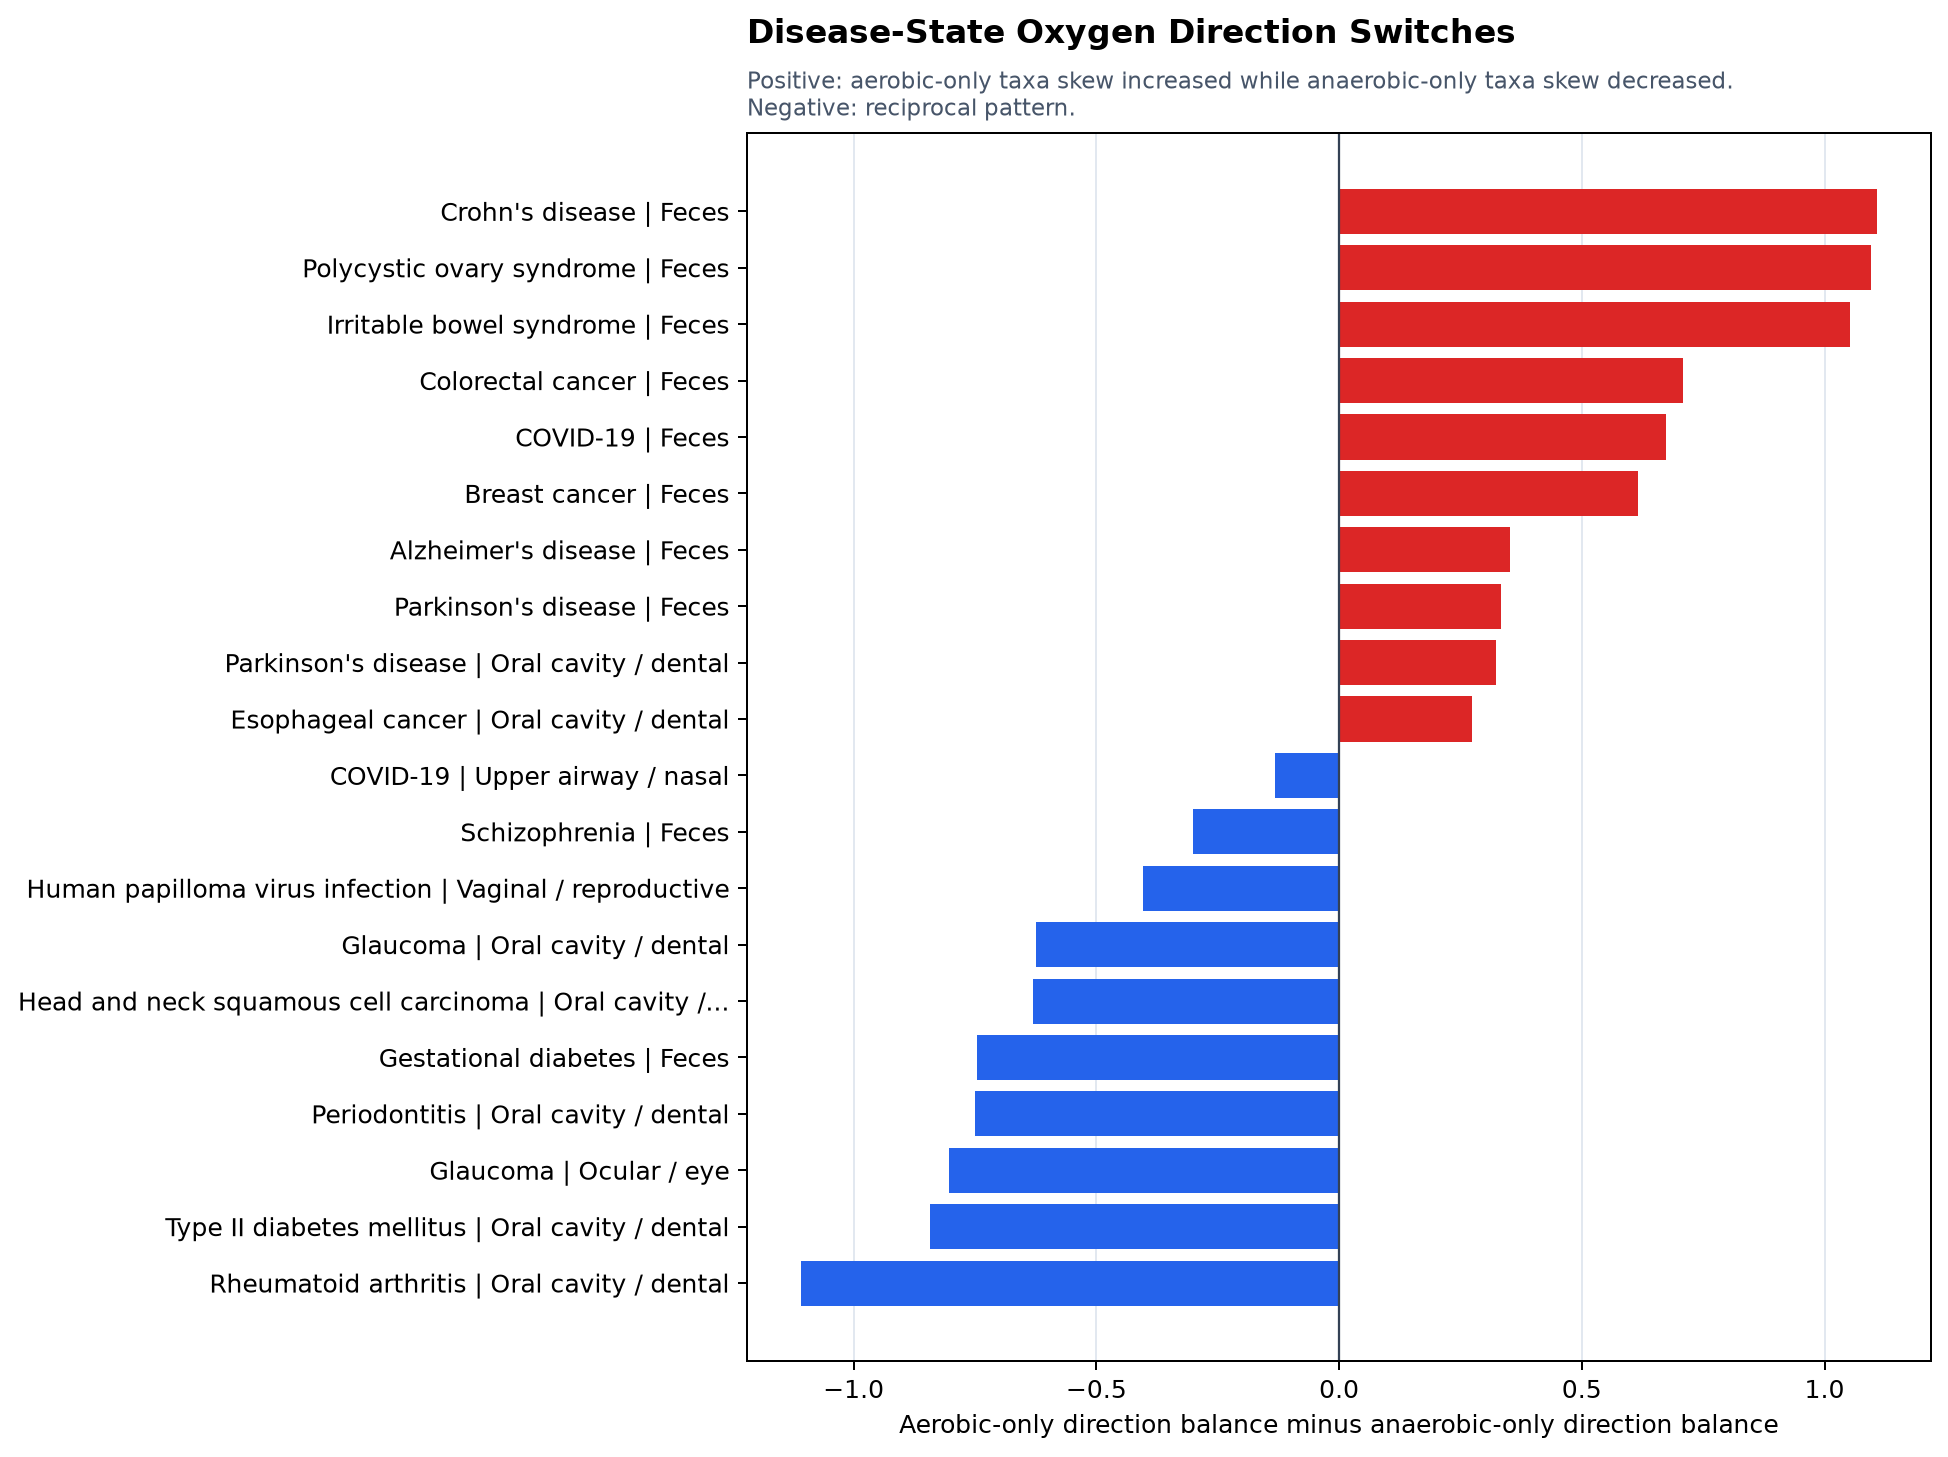

The file beside this chart, header and first rows:
condition_display	condition	body_site_display	aerobic_only_decreased_taxon_profile_cou…	anaerobic_only_decreased_taxon_profile_c…	aerobic_only_direction_balance	anaerobic_only_direction_balance	aerobic_only_increased_taxon_profile_cou…	anaerobic_only_increased_taxon_profile_c…	aerobic_only_study_count	anaerobic_only_study_count	aerobic_only_taxon_count	anaerobic_only_taxon_count	aerobic_only_taxon_profile_count	anaerobic_only_taxon_profile_count	aerobe_up_anaerobe_down_score	anaerobe_up_aerobe_down_score	support_score	rank_score
GI / digestive disease	Irritable bowel syndrome	Feces	1.0	170.0	0.8889	-0.1644	17.0	122.0	4.0	10.0	9.0	121.0	18.0	292.0	1.053	-1.053	15.54	16.37
Metabolic / endocrine	Polycystic ovary syndrome	Feces	1.0	93.0	0.9333	-0.1625	29.0	67.0	4.0	9.0	20.0	91.0	30.0	160.0	1.096	-1.096	13.86	15.19
Colorectal neoplasia	Colorectal cancer	Feces	3.0	161.0	0.7	-0.009404	17.0	158.0	11.0	23.0	15.0	177.0	20.0	319.0	0.7094	-0.7094	20.72	14.7
Autoimmune / inflammatory disease	Rheumatoid arthritis	Oral cavity / dental	26.0	24.0	-0.625	0.4839	6.0	69.0	3.0	7.0	31.0	77.0	32.0	93.0	-1.109	1.109	11.6	12.86
Inflammatory bowel disease	Crohn's disease	Feces	0.0	36.0	1.0	-0.1077	21.0	29.0	4.0	5.0	20.0	59.0	21.0	65.0	1.108	-1.108	10.28	11.39
Infectious disease	COVID-19	Feces	11.0	109.0	0.2667	-0.4065	19.0	46.0	6.0	7.0	22.0	93.0	30.0	155.0	0.6731	-0.6731	13.79	9.283
Metabolic / endocrine	Gestational diabetes	Feces	64.0	126.0	-0.7778	-0.03279	8.0	118.0	2.0	5.0	57.0	89.0	72.0	244.0	-0.745	0.745	11.98	8.921
Ocular / eye disease	Glaucoma	Ocular / eye	30.0	20.0	-0.2	0.604	20.0	81.0	3.0	3.0	33.0	52.0	50.0	101.0	-0.804	0.804	9.776	7.86
Neurologic / cognitive disease	Parkinson's disease	Feces	4.0	215.0	0.4286	0.09474	10.0	260.0	5.0	35.0	11.0	172.0	14.0	475.0	0.3338	-0.3338	23	7.679
Cancer / neoplasia	Breast cancer	Feces	3.0	56.0	0.5385	-0.07692	10.0	48.0	2.0	6.0	13.0	94.0	13.0	104.0	0.6154	-0.6154	10.48	6.451
Infectious disease	Human papilloma virus infection	Vaginal / reproductive	11.0	14.0	0.2667	0.6706	19.0	71.0	8.0	11.0	23.0	56.0	30.0	85.0	-0.4039	0.4039	14.24	5.752
Oral / periodontal disease	Periodontitis	Oral cavity / dental	11.0	10.0	-0.375	0.375	5.0	22.0	3.0	3.0	16.0	32.0	16.0	32.0	-0.75	0.75	7.573	5.68
Metabolic / endocrine	Type II diabetes mellitus	Oral cavity / dental	15.0	7.0	-0.5789	0.2632	4.0	12.0	2.0	3.0	16.0	17.0	19.0	19.0	-0.8421	0.8421	6.564	5.528
Psychiatric / behavioral health	Schizophrenia	Feces	9.0	72.0	-0.2	0.1	6.0	88.0	6.0	13.0	11.0	98.0	15.0	160.0	-0.3	0.3	15.49	4.647
Ocular / eye disease	Glaucoma	Oral cavity / dental	44.0	29.0	-0.8333	-0.2083	4.0	19.0	2.0	2.0	33.0	34.0	48.0	48.0	-0.625	0.625	7.363	4.602
Cancer / neoplasia	Head and neck squamous cell carcinoma	Oral cavity / dental	12.0	16.0	-0.6	0.0303	3.0	17.0	2.0	2.0	14.0	29.0	15.0	33.0	-0.6303	0.6303	6.264	3.948
Neurologic / cognitive disease	Alzheimer's disease	Feces	4.0	30.0	0.3846	0.03226	9.0	32.0	3.0	4.0	13.0	45.0	13.0	62.0	0.3524	-0.3524	9.006	3.173
Neurologic / cognitive disease	Parkinson's disease	Oral cavity / dental	6.0	22.0	0.25	-0.07317	10.0	19.0	2.0	2.0	13.0	24.0	16.0	41.0	0.3232	-0.3232	6.535	2.112
Cancer / neoplasia	Esophageal cancer	Oral cavity / dental	7.0	18.0	-0.1667	-0.44	5.0	7.0	3.0	3.0	12.0	20.0	12.0	25.0	0.2733	-0.2733	7.078	1.935
Infectious disease	COVID-19	Upper airway / nasal	40.0	54.0	-0.4035	-0.2706	17.0	31.0	7.0	8.0	37.0	42.0	57.0	85.0	-0.1329	0.1329	13.76	1.829
